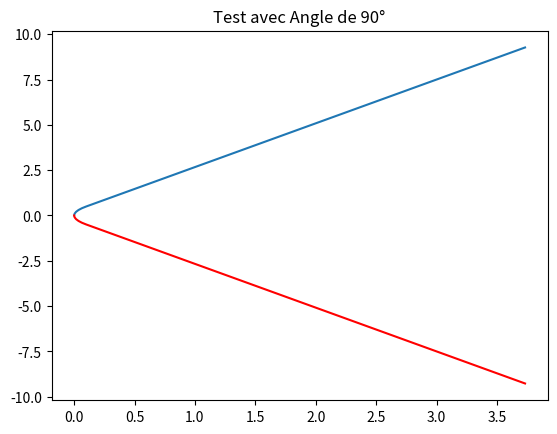

Here is the Python script that generated this plot:

import numpy as np
import matplotlib.pyplot as plt
def fonction_g(t,prop,v,avance):
    angle=(np.pi) * prop
    if avance==1:
        if angle!=0: 
            if abs(angle)<abs((np.pi/4)):
                elt=abs((np.pi/4)-abs(angle))/2
            elif abs(angle)<abs((np.pi/2)):
                elt=abs((np.pi/2)-abs(angle))/2
            elif abs(angle)<abs((np.pi/8)):
                elt=abs((np.pi/8)-abs(angle))/2  
            else:
                elt=abs((3*np.pi/4)-abs(angle))/2  
            t_post=abs(elt/angle)
            x_etoile=v*t_post*np.cos((np.pi/2)-angle*t_post)
            y_etoile=v*t_post*np.sin((np.pi/2)-angle*t_post)
            if t<=t_post:
                x=v*t*np.cos((np.pi/2)-angle*t)
                y=v*t*np.sin((np.pi/2)-angle*t)
            if t>t_post:
                angle_postmouv=((np.pi)/2)-angle
                x=x_etoile+v*(t-t_post)*np.cos(angle_postmouv)
                y=y_etoile+v*(t-t_post)*np.sin(angle_postmouv)
        else:
            x=v*t*np.cos(((np.pi)/2)-angle)
            y=v*t*np.sin(((np.pi)/2)-angle)
    else:
        if angle!=0:
            angle=np.pi*prop
            if abs(angle) <abs((np.pi/4)):
                elt=abs((np.pi/4)-abs(angle))/2
            elif abs(angle)<abs((np.pi/2)):
                elt=abs((np.pi/2)-abs(angle))/2
            elif abs(angle)<abs((np.pi/8)):
                elt=abs((np.pi/8)-abs(angle))/2   
            else:
                elt=abs((3*np.pi/4)-abs(angle))/2  
            t_post=abs(elt/angle)
            x_etoile=v*t_post*np.cos((np.pi/2)+angle*t_post)
            y_etoile=-v*t_post*np.sin((np.pi/2)+angle*t_post)
            if t<=t_post:
                x=v*t*np.cos(-(np.pi/2)-angle*t)
                y=v*t*np.sin(-(np.pi/2)-angle*t)
            if t>t_post:
                angle_postmouv=-((np.pi)/2)-angle
                x=x_etoile+v*(t-t_post)*np.cos(angle_postmouv)
                y=y_etoile+v*(t-t_post)*np.sin(angle_postmouv)
        else:
            x=v*t*np.cos(((np.pi)/2)-angle)
            y=-v*t*np.sin(((np.pi)/2)-angle)
    return([x,y])

vecteur_temps=np.linspace(0,10,100)
angle=np.pi/4

resultat=np.array([fonction_g(elt,prop=1/8,v=1,avance=1) for elt in vecteur_temps])
M=resultat.shape[0]
resultat=resultat.reshape((int(M),2))
plt.plot(resultat[:,0],resultat[:,1])
# 
resultat2=np.array([fonction_g(elt,prop=-1/8,v=1,avance=2) for elt in vecteur_temps])
M=resultat.shape[0]
resultat=resultat.reshape((int(M),2))
plt.plot(resultat2[:,0],resultat2[:,1],color="r")
plt.title("Test avec Angle de 90°")
plt.show()
